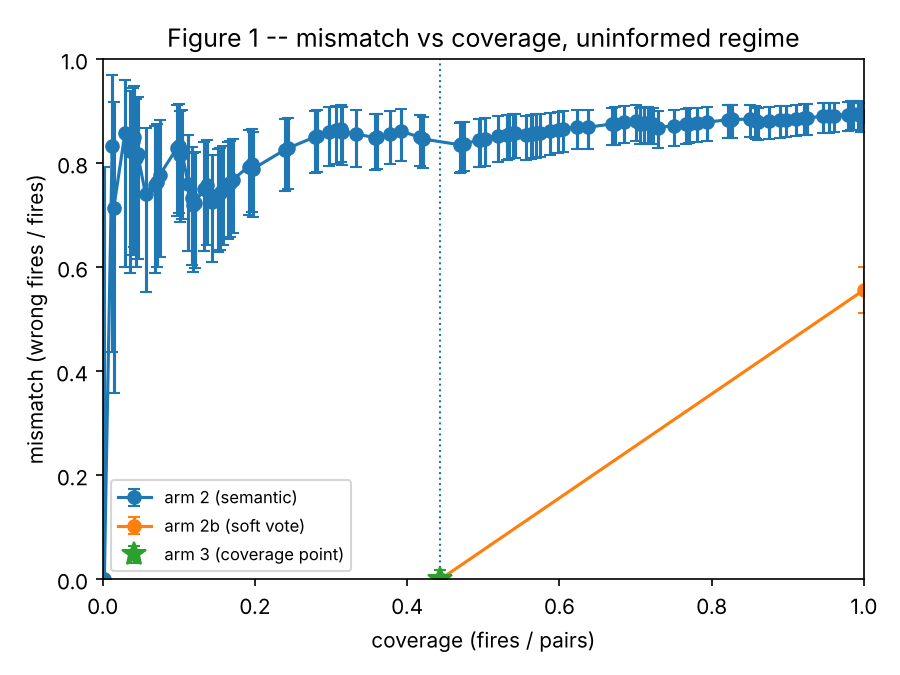

The file beside this chart, header and first rows:
dispatcher, threshold, fires, pairs, coverage, wrong, mismatch, wilson_low, wilson_high, coverage_point
arm 2 (semantic), 0.1852, 1, 480, 0.002083, 0, 0.0, 0.0, 0.7935, False
arm 2 (semantic), 0.1795, 6, 480, 0.0125, 5, 0.8333, 0.4365, 0.9699, False
arm 2 (semantic), 0.177, 7, 480, 0.01458, 5, 0.7143, 0.3589, 0.9178, False
arm 2 (semantic), 0.1765, 14, 480, 0.02917, 12, 0.8571, 0.6006, 0.9599, False
arm 2 (semantic), 0.1743, 17, 480, 0.03542, 14, 0.8235, 0.5897, 0.9381, False
arm 2 (semantic), 0.1728, 19, 480, 0.03958, 16, 0.8421, 0.6243, 0.9448, False
arm 2 (semantic), 0.1724, 20, 480, 0.04167, 17, 0.85, 0.6396, 0.9476, False
arm 2 (semantic), 0.1714, 21, 480, 0.04375, 17, 0.8095, 0.6, 0.9233, False
arm 2 (semantic), 0.1685, 22, 480, 0.04583, 18, 0.8182, 0.6148, 0.9269, False
arm 2 (semantic), 0.1681, 27, 480, 0.05625, 20, 0.7407, 0.5532, 0.8683, False
arm 2 (semantic), 0.1667, 33, 480, 0.06875, 25, 0.7576, 0.5898, 0.8717, False
arm 2 (semantic), 0.1636, 34, 480, 0.07083, 26, 0.7647, 0.6, 0.8756, False
arm 2 (semantic), 0.1622, 36, 480, 0.075, 28, 0.7778, 0.6191, 0.8828, False
arm 2 (semantic), 0.1609, 47, 480, 0.09792, 39, 0.8298, 0.6986, 0.9111, False
arm 2 (semantic), 0.1607, 48, 480, 0.1, 40, 0.8333, 0.7042, 0.913, False
arm 2 (semantic), 0.1604, 49, 480, 0.1021, 40, 0.8163, 0.6864, 0.9002, False
arm 2 (semantic), 0.1593, 50, 480, 0.1042, 41, 0.82, 0.692, 0.9023, False
arm 2 (semantic), 0.1589, 54, 480, 0.1125, 41, 0.7593, 0.6305, 0.8536, False
arm 2 (semantic), 0.1585, 56, 480, 0.1167, 41, 0.7321, 0.6041, 0.8304, False
arm 2 (semantic), 0.1566, 57, 480, 0.1187, 41, 0.7193, 0.5917, 0.8192, False
arm 2 (semantic), 0.1565, 58, 480, 0.1208, 42, 0.7241, 0.598, 0.8225, False
arm 2 (semantic), 0.1562, 64, 480, 0.1333, 48, 0.75, 0.6318, 0.8399, False
arm 2 (semantic), 0.156, 66, 480, 0.1375, 50, 0.7576, 0.6419, 0.8449, False
arm 2 (semantic), 0.1548, 69, 480, 0.1437, 50, 0.7246, 0.6095, 0.8161, False
arm 2 (semantic), 0.1546, 73, 480, 0.1521, 54, 0.7397, 0.6289, 0.8266, False
arm 2 (semantic), 0.1545, 74, 480, 0.1542, 55, 0.7432, 0.6335, 0.829, False
arm 2 (semantic), 0.1532, 76, 480, 0.1583, 57, 0.75, 0.6422, 0.8337, False
arm 2 (semantic), 0.1531, 79, 480, 0.1646, 60, 0.7595, 0.6546, 0.8403, False
arm 2 (semantic), 0.1525, 80, 480, 0.1667, 61, 0.7625, 0.6586, 0.8424, False
arm 2 (semantic), 0.1524, 82, 480, 0.1708, 63, 0.7683, 0.6662, 0.8463, False
arm 2 (semantic), 0.1519, 92, 480, 0.1917, 73, 0.7935, 0.6998, 0.8636, False
arm 2 (semantic), 0.1513, 94, 480, 0.1958, 75, 0.7979, 0.7057, 0.8666, False
arm 2 (semantic), 0.1504, 95, 480, 0.1979, 75, 0.7895, 0.6971, 0.8594, False
arm 2 (semantic), 0.15, 115, 480, 0.2396, 95, 0.8261, 0.7466, 0.8845, False
arm 2 (semantic), 0.1495, 117, 480, 0.2437, 97, 0.8291, 0.7507, 0.8865, False
arm 2 (semantic), 0.1491, 134, 480, 0.2792, 114, 0.8507, 0.7807, 0.9013, False
arm 2 (semantic), 0.1489, 135, 480, 0.2812, 115, 0.8519, 0.7822, 0.902, False
arm 2 (semantic), 0.1481, 143, 480, 0.2979, 123, 0.8601, 0.7938, 0.9076, False
arm 2 (semantic), 0.1477, 147, 480, 0.3063, 127, 0.8639, 0.7992, 0.9102, False
arm 2 (semantic), 0.1471, 150, 480, 0.3125, 130, 0.8667, 0.803, 0.912, False
arm 2 (semantic), 0.1468, 151, 480, 0.3146, 130, 0.8609, 0.7967, 0.9072, False
arm 2 (semantic), 0.1466, 160, 480, 0.3333, 137, 0.8562, 0.7935, 0.9023, False
arm 2 (semantic), 0.1463, 172, 480, 0.3583, 146, 0.8488, 0.7877, 0.8947, False
arm 2 (semantic), 0.1456, 173, 480, 0.3604, 147, 0.8497, 0.7889, 0.8953, False
arm 2 (semantic), 0.1453, 181, 480, 0.3771, 155, 0.8564, 0.7978, 0.9001, False
arm 2 (semantic), 0.1446, 188, 480, 0.3917, 162, 0.8617, 0.8051, 0.9038, False
arm 2 (semantic), 0.1441, 200, 480, 0.4167, 170, 0.85, 0.7939, 0.8929, False
arm 2 (semantic), 0.144, 202, 480, 0.4208, 171, 0.8465, 0.7904, 0.8897, False
arm 2 (semantic), 0.1429, 225, 480, 0.4688, 188, 0.8356, 0.7816, 0.8783, False
arm 2 (semantic), 0.1417, 226, 480, 0.4708, 189, 0.8363, 0.7825, 0.8788, False
arm 2 (semantic), 0.1415, 228, 480, 0.475, 191, 0.8377, 0.7843, 0.8799, False
arm 2 (semantic), 0.1413, 237, 480, 0.4938, 200, 0.8439, 0.7922, 0.8846, False
arm 2 (semantic), 0.1412, 238, 480, 0.4958, 201, 0.8445, 0.7931, 0.8851, False
arm 2 (semantic), 0.1405, 241, 480, 0.5021, 204, 0.8465, 0.7956, 0.8865, False
arm 2 (semantic), 0.1404, 249, 480, 0.5188, 212, 0.8514, 0.8019, 0.8902, False
arm 2 (semantic), 0.1395, 255, 480, 0.5312, 218, 0.8549, 0.8064, 0.8929, False
arm 2 (semantic), 0.1393, 256, 480, 0.5333, 219, 0.8555, 0.8071, 0.8933, False
arm 2 (semantic), 0.1392, 259, 480, 0.5396, 222, 0.8571, 0.8093, 0.8945, False
arm 2 (semantic), 0.1389, 260, 480, 0.5417, 223, 0.8577, 0.81, 0.895, False
arm 2 (semantic), 0.1383, 267, 480, 0.5563, 228, 0.8539, 0.8066, 0.8913, False
... 51 more rows
